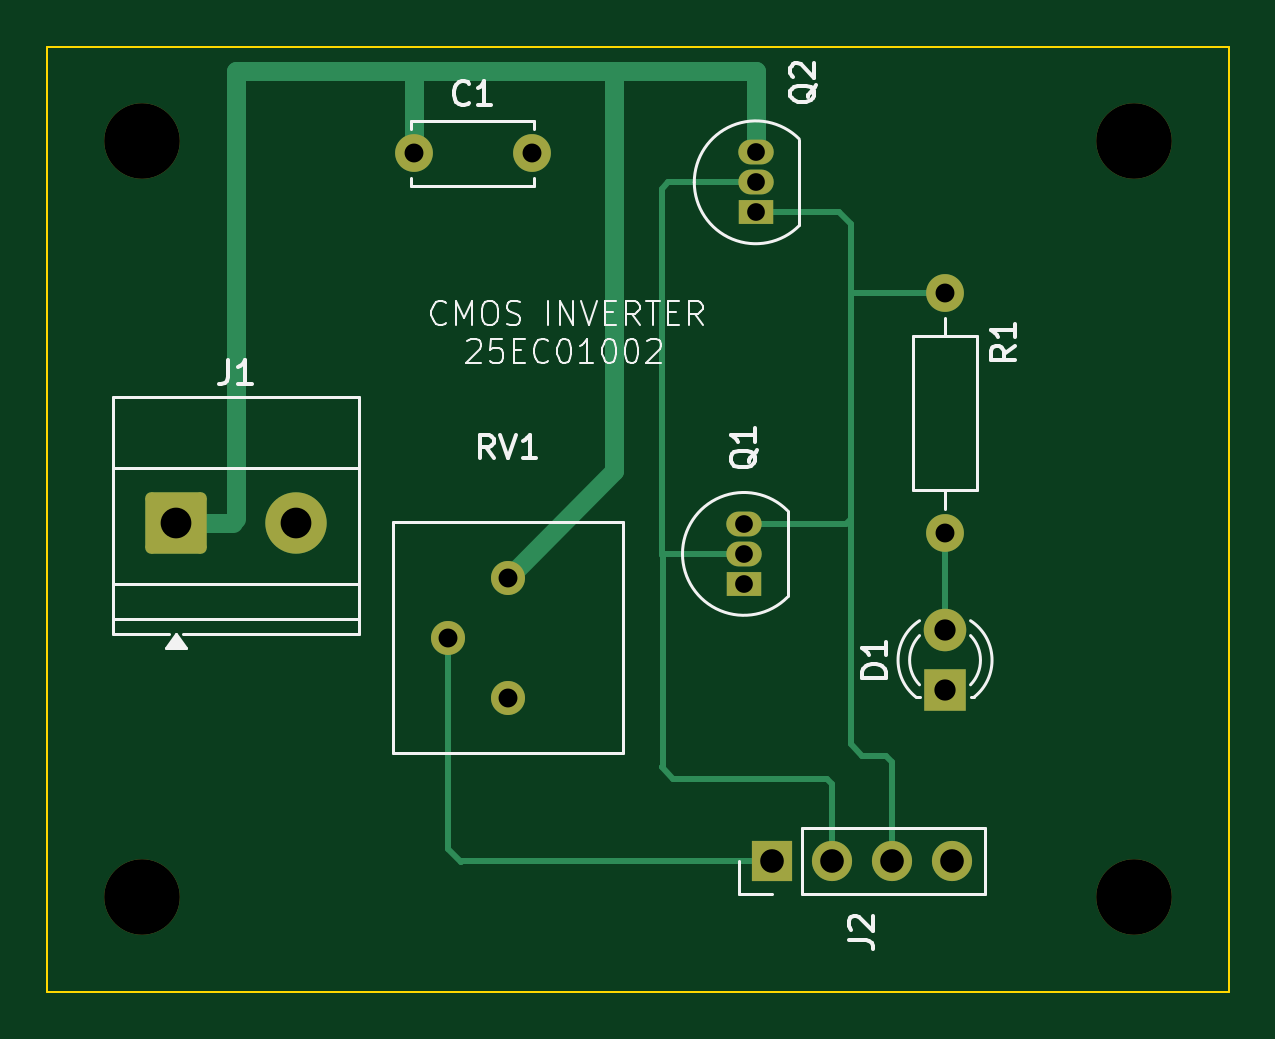
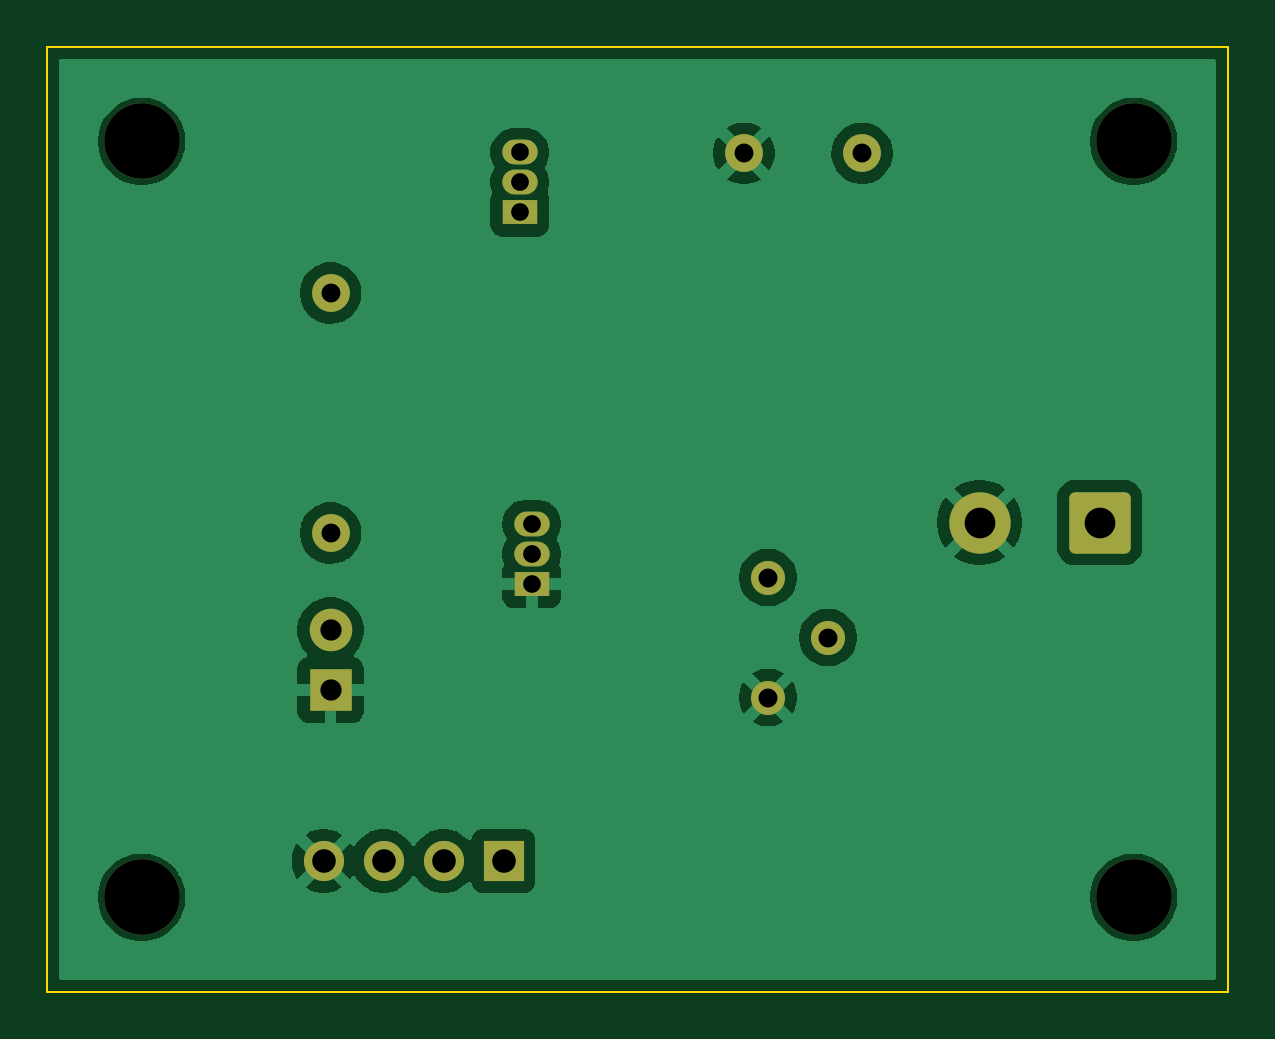
Circuit board: 11 layer files. Board 50.0 x 40.0 mm.
- bottom_copper: 25EC01002_INV-B_Cu.gbr (43026 bytes)
- bottom_mask: 25EC01002_INV-B_Mask.gbr (2318 bytes)
- paste: 25EC01002_INV-B_Paste.gbr (458 bytes)
- bottom_silk: 25EC01002_INV-B_Silkscreen.gbr (459 bytes)
- outline: 25EC01002_INV-Edge_Cuts.gbr (615 bytes)
- top_copper: 25EC01002_INV-F_Cu.gbr (5488 bytes)
- top_mask: 25EC01002_INV-F_Mask.gbr (2318 bytes)
- paste: 25EC01002_INV-F_Paste.gbr (458 bytes)
- top_silk: 25EC01002_INV-F_Silkscreen.gbr (21426 bytes)
- drill: 25EC01002_INV-NPTH.drl (382 bytes)
- drill: 25EC01002_INV-PTH.drl (895 bytes)

=== bottom_copper: 25EC01002_INV-B_Cu.gbr (43026 bytes, source omitted) ===
=== bottom_mask: 25EC01002_INV-B_Mask.gbr (2318 bytes, source withheld) ===
=== paste: 25EC01002_INV-B_Paste.gbr ===
%TF.GenerationSoftware,KiCad,Pcbnew,10.0.7*%
%TF.CreationDate,2026-11-14T16:39:34+05:30*%
%TF.ProjectId,25EC01002_INV,32354543-3031-4303-9032-5f494e562e6b,rev?*%
%TF.SameCoordinates,Original*%
%TF.FileFunction,Paste,Bot*%
%TF.FilePolarity,Positive*%
%FSLAX46Y46*%
G04 Gerber Fmt 4.6, Leading zero omitted, Abs format (unit mm)*
G04 Created by KiCad (PCBNEW 10.0.7) date 2026-11-14 16:39:34*
%MOMM*%
%LPD*%
G01*
G04 APERTURE LIST*
G04 APERTURE END LIST*
M02*

=== bottom_silk: 25EC01002_INV-B_Silkscreen.gbr ===
%TF.GenerationSoftware,KiCad,Pcbnew,10.0.7*%
%TF.CreationDate,2026-11-14T16:39:34+05:30*%
%TF.ProjectId,25EC01002_INV,32354543-3031-4303-9032-5f494e562e6b,rev?*%
%TF.SameCoordinates,Original*%
%TF.FileFunction,Legend,Bot*%
%TF.FilePolarity,Positive*%
%FSLAX46Y46*%
G04 Gerber Fmt 4.6, Leading zero omitted, Abs format (unit mm)*
G04 Created by KiCad (PCBNEW 10.0.7) date 2026-11-14 16:39:34*
%MOMM*%
%LPD*%
G01*
G04 APERTURE LIST*
G04 APERTURE END LIST*
M02*

=== outline: 25EC01002_INV-Edge_Cuts.gbr ===
%TF.GenerationSoftware,KiCad,Pcbnew,10.0.7*%
%TF.CreationDate,2026-11-14T16:39:34+05:30*%
%TF.ProjectId,25EC01002_INV,32354543-3031-4303-9032-5f494e562e6b,rev?*%
%TF.SameCoordinates,Original*%
%TF.FileFunction,Profile,NP*%
%FSLAX46Y46*%
G04 Gerber Fmt 4.6, Leading zero omitted, Abs format (unit mm)*
G04 Created by KiCad (PCBNEW 10.0.7) date 2026-11-14 16:39:34*
%MOMM*%
%LPD*%
G01*
G04 APERTURE LIST*
%TA.AperFunction,Profile*%
%ADD10C,0.100000*%
%TD*%
G04 APERTURE END LIST*
D10*
X100000000Y-80000000D02*
X150000000Y-80000000D01*
X150000000Y-120000000D01*
X100000000Y-120000000D01*
X100000000Y-80000000D01*
M02*

=== top_copper: 25EC01002_INV-F_Cu.gbr ===
%TF.GenerationSoftware,KiCad,Pcbnew,10.0.7*%
%TF.CreationDate,2026-11-14T16:39:34+05:30*%
%TF.ProjectId,25EC01002_INV,32354543-3031-4303-9032-5f494e562e6b,rev?*%
%TF.SameCoordinates,Original*%
%TF.FileFunction,Copper,L1,Top*%
%TF.FilePolarity,Positive*%
%FSLAX46Y46*%
G04 Gerber Fmt 4.6, Leading zero omitted, Abs format (unit mm)*
G04 Created by KiCad (PCBNEW 10.0.7) date 2026-11-14 16:39:34*
%MOMM*%
%LPD*%
G01*
G04 APERTURE LIST*
G04 Aperture macros list*
%AMRoundRect*
0 Rectangle with rounded corners*
0 $1 Rounding radius*
0 $2 $3 $4 $5 $6 $7 $8 $9 X,Y pos of 4 corners*
0 Add a 4 corners polygon primitive as box body*
4,1,4,$2,$3,$4,$5,$6,$7,$8,$9,$2,$3,0*
0 Add four circle primitives for the rounded corners*
1,1,$1+$1,$2,$3*
1,1,$1+$1,$4,$5*
1,1,$1+$1,$6,$7*
1,1,$1+$1,$8,$9*
0 Add four rect primitives between the rounded corners*
20,1,$1+$1,$2,$3,$4,$5,0*
20,1,$1+$1,$4,$5,$6,$7,0*
20,1,$1+$1,$6,$7,$8,$9,0*
20,1,$1+$1,$8,$9,$2,$3,0*%
G04 Aperture macros list end*
%TA.AperFunction,ComponentPad*%
%ADD10C,2.600000*%
%TD*%
%TA.AperFunction,ComponentPad*%
%ADD11RoundRect,0.250000X-1.050000X-1.050000X1.050000X-1.050000X1.050000X1.050000X-1.050000X1.050000X0*%
%TD*%
%TA.AperFunction,ComponentPad*%
%ADD12C,1.600000*%
%TD*%
%TA.AperFunction,ComponentPad*%
%ADD13R,1.500000X1.050000*%
%TD*%
%TA.AperFunction,ComponentPad*%
%ADD14O,1.500000X1.050000*%
%TD*%
%TA.AperFunction,ComponentPad*%
%ADD15R,1.800000X1.800000*%
%TD*%
%TA.AperFunction,ComponentPad*%
%ADD16C,1.800000*%
%TD*%
%TA.AperFunction,ComponentPad*%
%ADD17C,1.440000*%
%TD*%
%TA.AperFunction,ComponentPad*%
%ADD18R,1.700000X1.700000*%
%TD*%
%TA.AperFunction,ComponentPad*%
%ADD19C,1.700000*%
%TD*%
%TA.AperFunction,Conductor*%
%ADD20C,0.800000*%
%TD*%
%TA.AperFunction,Conductor*%
%ADD21C,0.250000*%
%TD*%
G04 APERTURE END LIST*
D10*
%TO.P,J1,2,Pin_2_2*%
%TO.N,GND*%
X110520000Y-100132500D03*
D11*
%TO.P,J1,1,Pin_1_1*%
%TO.N,+5V*%
X105440000Y-100132500D03*
%TD*%
D12*
%TO.P,C1,1*%
%TO.N,+5V*%
X115500000Y-84500000D03*
%TO.P,C1,2*%
%TO.N,GND*%
X120500000Y-84500000D03*
%TD*%
D13*
%TO.P,Q2,1,D_1*%
%TO.N,/VOUT*%
X129985000Y-87000000D03*
D14*
%TO.P,Q2,2,G_2*%
%TO.N,/VIN*%
X129985000Y-85730000D03*
%TO.P,Q2,3,S_3*%
%TO.N,+5V*%
X129985000Y-84460000D03*
%TD*%
D15*
%TO.P,D1,1,K_1*%
%TO.N,GND*%
X138000000Y-107230000D03*
D16*
%TO.P,D1,2,A_2*%
%TO.N,Net-(D1-A)*%
X138000000Y-104690000D03*
%TD*%
D13*
%TO.P,Q1,1,S_1*%
%TO.N,GND*%
X129485000Y-102730000D03*
D14*
%TO.P,Q1,2,G_2*%
%TO.N,/VIN*%
X129485000Y-101460000D03*
%TO.P,Q1,3,D_3*%
%TO.N,/VOUT*%
X129485000Y-100190000D03*
%TD*%
D12*
%TO.P,R1,1*%
%TO.N,/VOUT*%
X138000000Y-90420000D03*
%TO.P,R1,2*%
%TO.N,Net-(D1-A)*%
X138000000Y-100580000D03*
%TD*%
D17*
%TO.P,RV1,1,1_1*%
%TO.N,+5V*%
X119485000Y-102460000D03*
%TO.P,RV1,2,2_2*%
%TO.N,/POT_W*%
X116945000Y-105000000D03*
%TO.P,RV1,3,3_3*%
%TO.N,GND*%
X119485000Y-107540000D03*
%TD*%
D18*
%TO.P,J2,1,Pin_1_1*%
%TO.N,/POT_W*%
X130675000Y-114460000D03*
D19*
%TO.P,J2,2,Pin_2_2*%
%TO.N,/VIN*%
X133215000Y-114460000D03*
%TO.P,J2,3,Pin_3_3*%
%TO.N,/VOUT*%
X135755000Y-114460000D03*
%TO.P,J2,4,Pin_4_4*%
%TO.N,GND*%
X138295000Y-114460000D03*
%TD*%
%TO.N,+5V*%
D20*
X107867500Y-100132500D02*
X105440000Y-100132500D01*
D21*
X108000000Y-100000000D02*
X107867500Y-100132500D01*
D20*
X108000000Y-81000000D02*
X108000000Y-100000000D01*
X112500000Y-81000000D02*
X108000000Y-81000000D01*
D21*
X130000000Y-81000000D02*
X115500000Y-81000000D01*
D20*
X115500000Y-81000000D02*
X115500000Y-84500000D01*
X124000000Y-81000000D02*
X124000000Y-97945000D01*
D21*
X115500000Y-81000000D02*
X124000000Y-81000000D01*
X124000000Y-81000000D02*
X130000000Y-81000000D01*
D20*
X129985000Y-81015000D02*
X129985000Y-84460000D01*
D21*
X130000000Y-81000000D02*
X129985000Y-81015000D01*
D20*
X124000000Y-97945000D02*
X119485000Y-102460000D01*
X130000000Y-81000000D02*
X112500000Y-81000000D01*
%TO.N,Net-(D1-A)*%
D21*
X138000000Y-104690000D02*
X138000000Y-100580000D01*
%TO.N,/VOUT*%
X138000000Y-90420000D02*
X134080000Y-90420000D01*
X129985000Y-87000000D02*
X133500000Y-87000000D01*
X138000000Y-90420000D02*
X138420000Y-90420000D01*
X134000000Y-87500000D02*
X134000000Y-90500000D01*
X133500000Y-87000000D02*
X134000000Y-87500000D01*
X135500000Y-110000000D02*
X135755000Y-110255000D01*
X135755000Y-110255000D02*
X135755000Y-114460000D01*
X129485000Y-100190000D02*
X133810000Y-100190000D01*
X134500000Y-110000000D02*
X135500000Y-110000000D01*
X138420000Y-90420000D02*
X138500000Y-90500000D01*
X134000000Y-100000000D02*
X134000000Y-109500000D01*
X134000000Y-90500000D02*
X134000000Y-100000000D01*
X134080000Y-90420000D02*
X134000000Y-90500000D01*
X134000000Y-109500000D02*
X134500000Y-110000000D01*
X133810000Y-100190000D02*
X134000000Y-100000000D01*
%TO.N,/VIN*%
X126500000Y-111000000D02*
X133000000Y-111000000D01*
X133215000Y-111215000D02*
X133215000Y-114460000D01*
X126040000Y-110460000D02*
X126000000Y-110500000D01*
X126000000Y-86000000D02*
X126000000Y-101500000D01*
X126000000Y-110500000D02*
X126500000Y-111000000D01*
X126000000Y-101500000D02*
X126040000Y-101460000D01*
X133000000Y-111000000D02*
X133215000Y-111215000D01*
X129985000Y-85730000D02*
X126270000Y-85730000D01*
X126040000Y-101460000D02*
X129485000Y-101460000D01*
X126040000Y-101460000D02*
X126040000Y-110460000D01*
X126270000Y-85730000D02*
X126000000Y-86000000D01*
%TO.N,/POT_W*%
X116945000Y-113945000D02*
X117500000Y-114500000D01*
X117500000Y-114500000D02*
X117540000Y-114460000D01*
X116945000Y-105000000D02*
X116945000Y-113945000D01*
X117540000Y-114460000D02*
X130675000Y-114460000D01*
%TD*%
M02*

=== top_mask: 25EC01002_INV-F_Mask.gbr (2318 bytes, source withheld) ===
=== paste: 25EC01002_INV-F_Paste.gbr ===
%TF.GenerationSoftware,KiCad,Pcbnew,10.0.7*%
%TF.CreationDate,2026-11-14T16:39:34+05:30*%
%TF.ProjectId,25EC01002_INV,32354543-3031-4303-9032-5f494e562e6b,rev?*%
%TF.SameCoordinates,Original*%
%TF.FileFunction,Paste,Top*%
%TF.FilePolarity,Positive*%
%FSLAX46Y46*%
G04 Gerber Fmt 4.6, Leading zero omitted, Abs format (unit mm)*
G04 Created by KiCad (PCBNEW 10.0.7) date 2026-11-14 16:39:34*
%MOMM*%
%LPD*%
G01*
G04 APERTURE LIST*
G04 APERTURE END LIST*
M02*

=== top_silk: 25EC01002_INV-F_Silkscreen.gbr (21426 bytes, source omitted) ===
=== drill: 25EC01002_INV-NPTH.drl ===
M48
; DRILL file KiCad 10.0.7 date 2026-11-14T16:42:43
; FORMAT={-:-/ absolute / metric / decimal}
; #@! TF.CreationDate,2026-11-14T16:42:43+05:30
; #@! TF.GenerationSoftware,Kicad,Pcbnew,10.0.7
; #@! TF.FileFunction,NonPlated,1,2,NPTH
FMAT,2
METRIC
; #@! TA.AperFunction,NonPlated,NPTH,ComponentDrill
T1C3.200
%
G90
G05
T1
X104.0Y-84.0
X104.0Y-116.0
X146.0Y-84.0
X146.0Y-116.0
M30

=== drill: 25EC01002_INV-PTH.drl ===
M48
; DRILL file KiCad 10.0.7 date 2026-11-14T16:42:43
; FORMAT={-:-/ absolute / metric / decimal}
; #@! TF.CreationDate,2026-11-14T16:42:43+05:30
; #@! TF.GenerationSoftware,Kicad,Pcbnew,10.0.7
; #@! TF.FileFunction,Plated,1,2,PTH
FMAT,2
METRIC
; #@! TA.AperFunction,Plated,PTH,ComponentDrill
T1C0.750
; #@! TA.AperFunction,Plated,PTH,ComponentDrill
T2C0.800
; #@! TA.AperFunction,Plated,PTH,ComponentDrill
T3C0.900
; #@! TA.AperFunction,Plated,PTH,ComponentDrill
T4C1.000
; #@! TA.AperFunction,Plated,PTH,ComponentDrill
T5C1.300
%
G90
G05
T1
X129.485Y-100.19
X129.485Y-101.46
X129.485Y-102.73
X129.985Y-84.46
X129.985Y-85.73
X129.985Y-87.0
T2
X115.5Y-84.5
X116.945Y-105.0
X119.485Y-102.46
X119.485Y-107.54
X120.5Y-84.5
X138.0Y-90.42
X138.0Y-100.58
T3
X138.0Y-104.69
X138.0Y-107.23
T4
X130.675Y-114.46
X133.215Y-114.46
X135.755Y-114.46
X138.295Y-114.46
T5
X105.44Y-100.132
X110.52Y-100.132
M30
